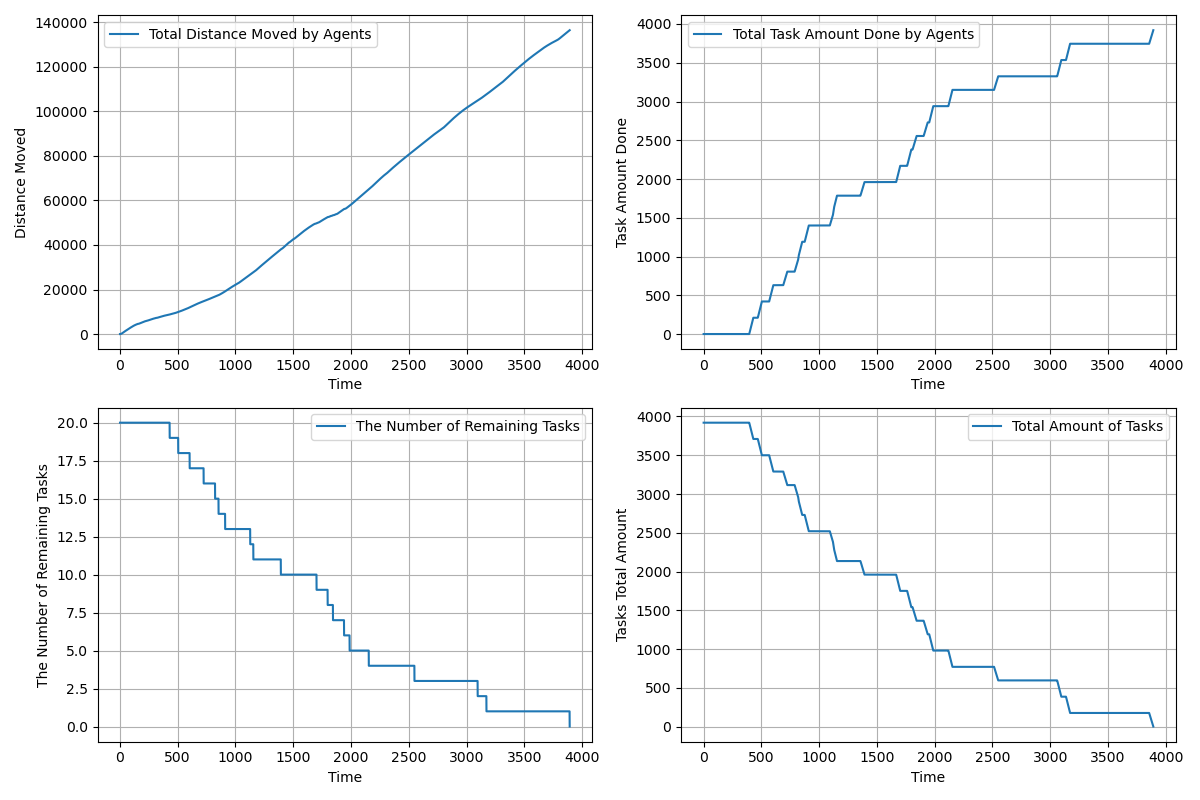

The data file committed next to this chart (first rows):
time, agents_total_distance_moved, agents_total_task_amount_done, completed_tasks, remaining_tasks, tasks_total_amount_left
1.0, 2.5, 0.0, 0, 20, 3920
2.0, 4.6, 0.0, 0, 20, 3920
3.0, 7.398, 0.0, 0, 20, 3920
4.0, 12.15, 0.0, 0, 20, 3920
5.0, 18.84, 0.0, 0, 20, 3920
6.0, 27.49, 0.0, 0, 20, 3920
7.0, 38.09, 0.0, 0, 20, 3920
8.0, 50.63, 0.0, 0, 20, 3920
9.0, 65.13, 0.0, 0, 20, 3920
10.0, 81.57, 0.0, 0, 20, 3920
11.0, 99.97, 0.0, 0, 20, 3920
12.0, 120.3, 0.0, 0, 20, 3920
13.0, 142.6, 0.0, 0, 20, 3920
14.0, 166.9, 0.0, 0, 20, 3920
15.0, 193.1, 0.0, 0, 20, 3920
16.0, 221.2, 0.0, 0, 20, 3920
17.0, 251.3, 0.0, 0, 20, 3920
18.0, 283.3, 0.0, 0, 20, 3920
19.0, 317.3, 0.0, 0, 20, 3920
20.0, 353.3, 0.0, 0, 20, 3920
21.0, 391.1, 0.0, 0, 20, 3920
22.0, 430.1, 0.0, 0, 20, 3920
23.0, 469.1, 0.0, 0, 20, 3920
24.0, 508.1, 0.0, 0, 20, 3920
25.0, 547.1, 0.0, 0, 20, 3920
26.0, 586.1, 0.0, 0, 20, 3920
27.0, 625.1, 0.0, 0, 20, 3920
28.0, 664.1, 0.0, 0, 20, 3920
29.0, 703.1, 0.0, 0, 20, 3920
30.0, 742.1, 0.0, 0, 20, 3920
31.0, 780.1, 0.0, 0, 20, 3920
32.0, 817.1, 0.0, 0, 20, 3920
33.0, 854, 0.0, 0, 20, 3920
34.0, 891, 0.0, 0, 20, 3920
35.0, 927.9, 0.0, 0, 20, 3920
36.0, 963.9, 0.0, 0, 20, 3920
37.0, 999.9, 0.0, 0, 20, 3920
38.0, 1036, 0.0, 0, 20, 3920
39.0, 1072, 0.0, 0, 20, 3920
40.0, 1108, 0.0, 0, 20, 3920
41.0, 1143, 0.0, 0, 20, 3920
42.0, 1178, 0.0, 0, 20, 3920
43.0, 1213, 0.0, 0, 20, 3920
44.0, 1248, 0.0, 0, 20, 3920
45.0, 1283, 0.0, 0, 20, 3920
46.0, 1318, 0.0, 0, 20, 3920
47.0, 1353, 0.0, 0, 20, 3920
48.0, 1388, 0.0, 0, 20, 3920
49.0, 1423, 0.0, 0, 20, 3920
50.0, 1458, 0.0, 0, 20, 3920
51.0, 1493, 0.0, 0, 20, 3920
52.0, 1528, 0.0, 0, 20, 3920
53.0, 1563, 0.0, 0, 20, 3920
54.0, 1598, 0.0, 0, 20, 3920
55.0, 1633, 0.0, 0, 20, 3920
56.0, 1668, 0.0, 0, 20, 3920
57.0, 1702, 0.0, 0, 20, 3920
58.0, 1736, 0.0, 0, 20, 3920
59.0, 1770, 0.0, 0, 20, 3920
60.0, 1804, 0.0, 0, 20, 3920
... 3,832 more rows
